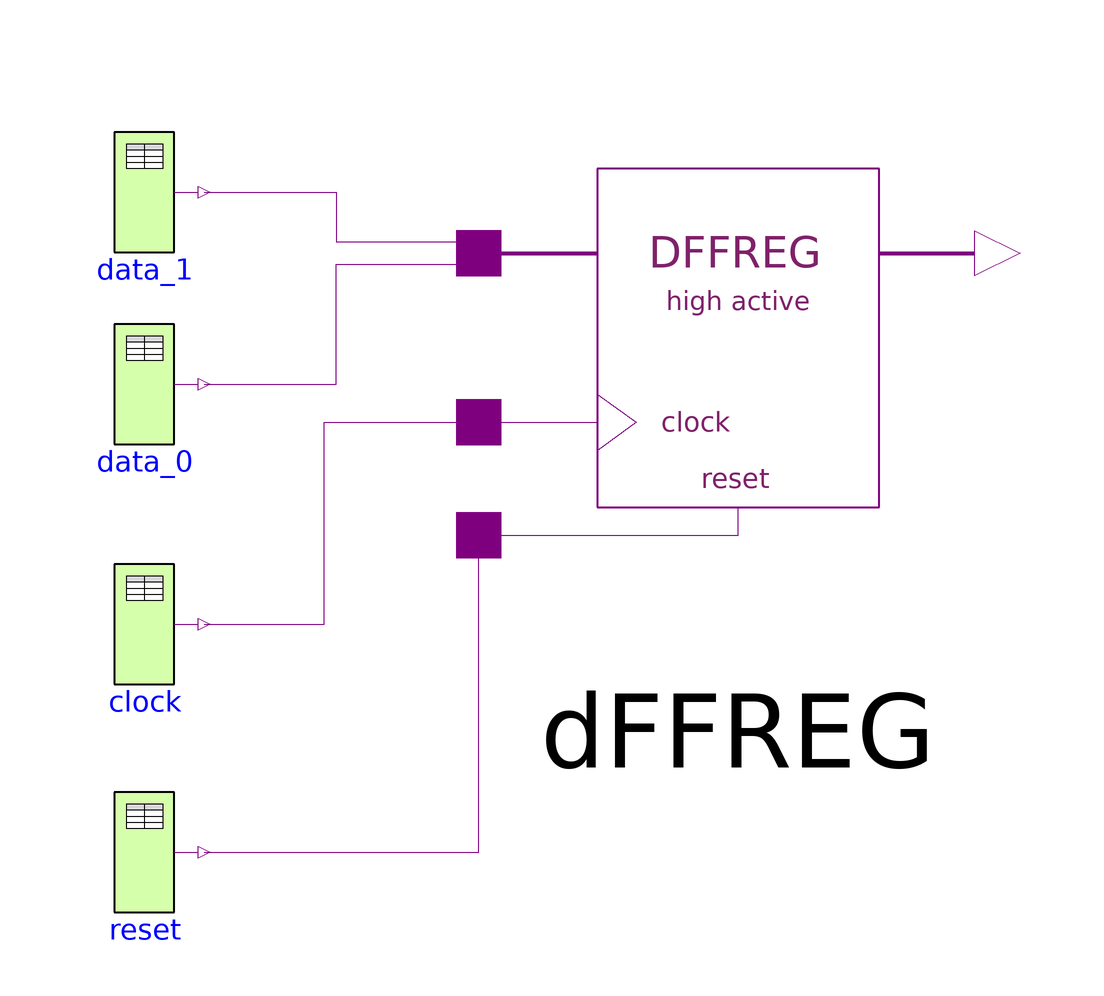

This picture is the connection diagram that the Modelica source below describes through its graphical annotations.

model DFFREG_184 "Pulse triggered D-Register-Bank, high active reset"
  import L = Modelica.Electrical.Digital.Interfaces.Logic;
  extends Modelica.Icons.Example;

  Modelica.Electrical.Digital.Sources.Table clock(x={L.'0',L.'1',L.'0',L.'1',L.'0',L.'1',L.'0'}, t={0,7,8,10,11,15,16}) 
    annotation (Placement(transformation(extent={{-86,-32},{-66,-12}})));
  Modelica.Electrical.Digital.Sources.Table data_0(x={L.'1',L.'0'}, t={0,12}) 
    annotation (Placement(transformation(extent={{-86,8},{-66,28}})));
  Modelica.Electrical.Digital.Sources.Table reset(x={L.'0',L.'1',L.'0'}, t={0,1,2}) 
    annotation (Placement(transformation(extent={{-86,-70},{-66,-50}})));
  Modelica.Electrical.Digital.Sources.Table data_1(t={0,10}, x={L.'H',L.'X'}) 
    annotation (Placement(transformation(extent={{-86,40},{-66,60}})));
  Modelica.Electrical.Digital.Registers.DFFREG dFFREG(
    n=2,
    tHL=5,
    tLH=6,
    delay( inertialDelaySensitive(each y(start=L.'U', fixed=true))),
dFFR(                                                            clock(     start=L.'U', fixed=true), reset(     start=L.'U',fixed=true))) 
    annotation (Placement(transformation(extent={{-24,-26},{70,68}})));

equation
  connect(clock.y, dFFREG.clock) annotation (Line(
      points={{-66,-22},{-46,-22},{-46,11.6},{-20.24,11.6}}, color={127,0,127}));
  connect(reset.y, dFFREG.reset) annotation (Line(
      points={{-66,-60},{-20.24,-60},{-20.24,-7.2}}, color={127,0,127}));
  connect(data_0.y, dFFREG.dataIn[1]) annotation (Line(
      points={{-66,18},{-44,18},{-44,37.92},{-20.24,37.92}}, color={127,0,127}));
  connect(data_1.y, dFFREG.dataIn[2]) annotation (Line(
      points={{-66,50},{-44,50},{-44,41.68},{-20.24,41.68}}, color={127,0,127}));
  annotation (experiment(StopTime=25),
Documentation(info="<html>
<p>This example is a simple test of the Registers.DFFREG component. The data width is set to two. After simulation plot both the dataIn and the dataOut vectors. To verify the results compare the truth table which is documented in the DFFREG component.</p>
</html>"));
end DFFREG_184;